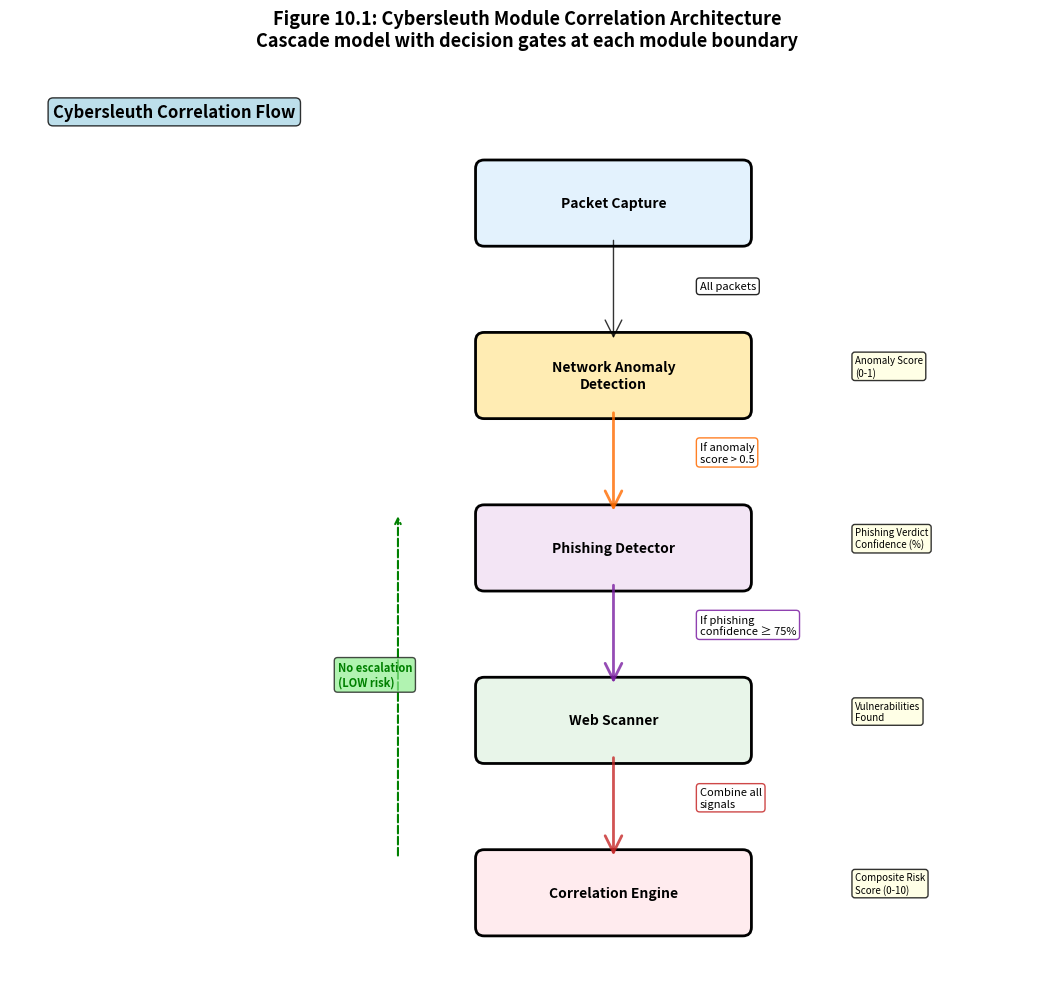
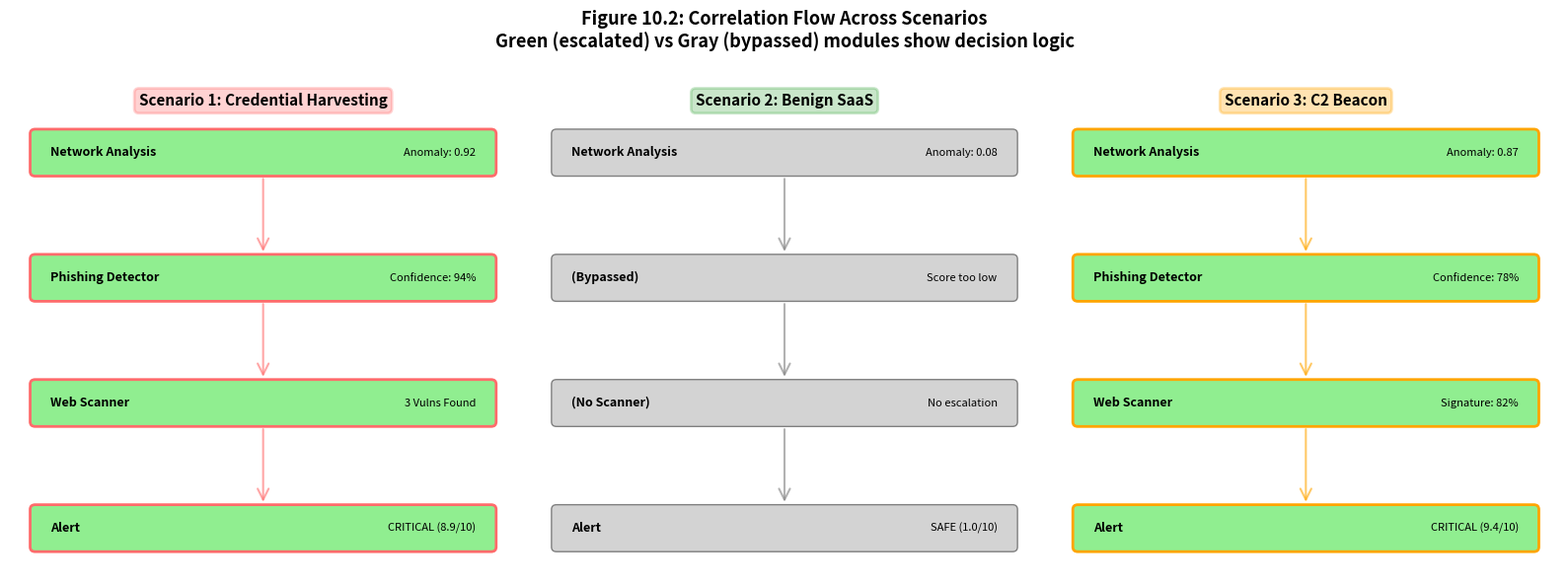
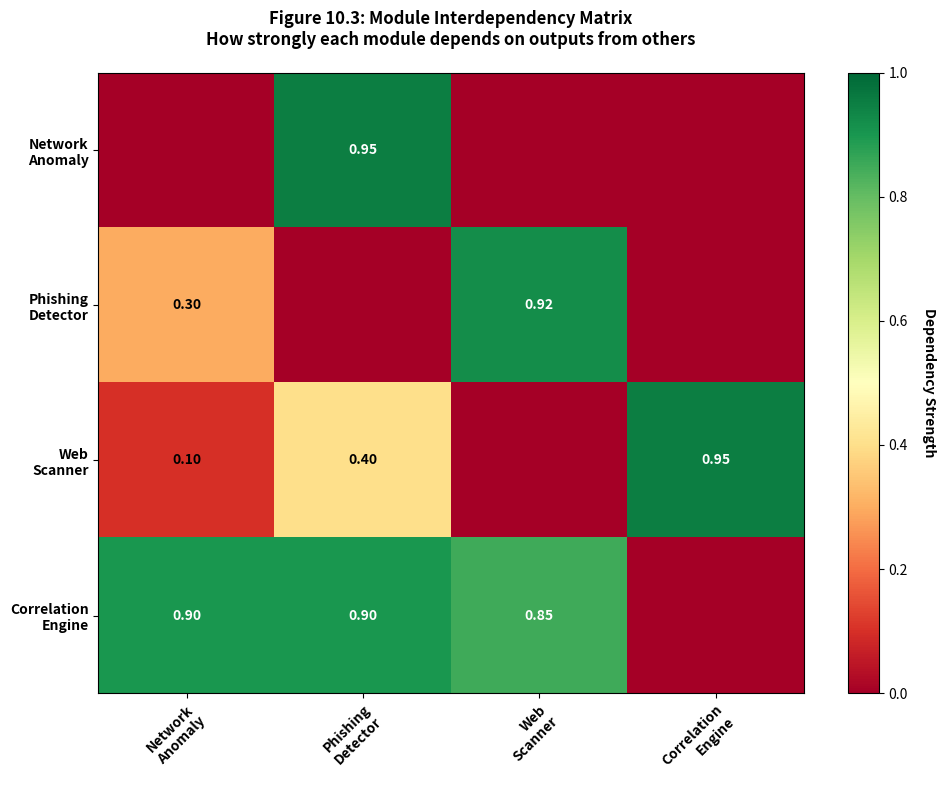
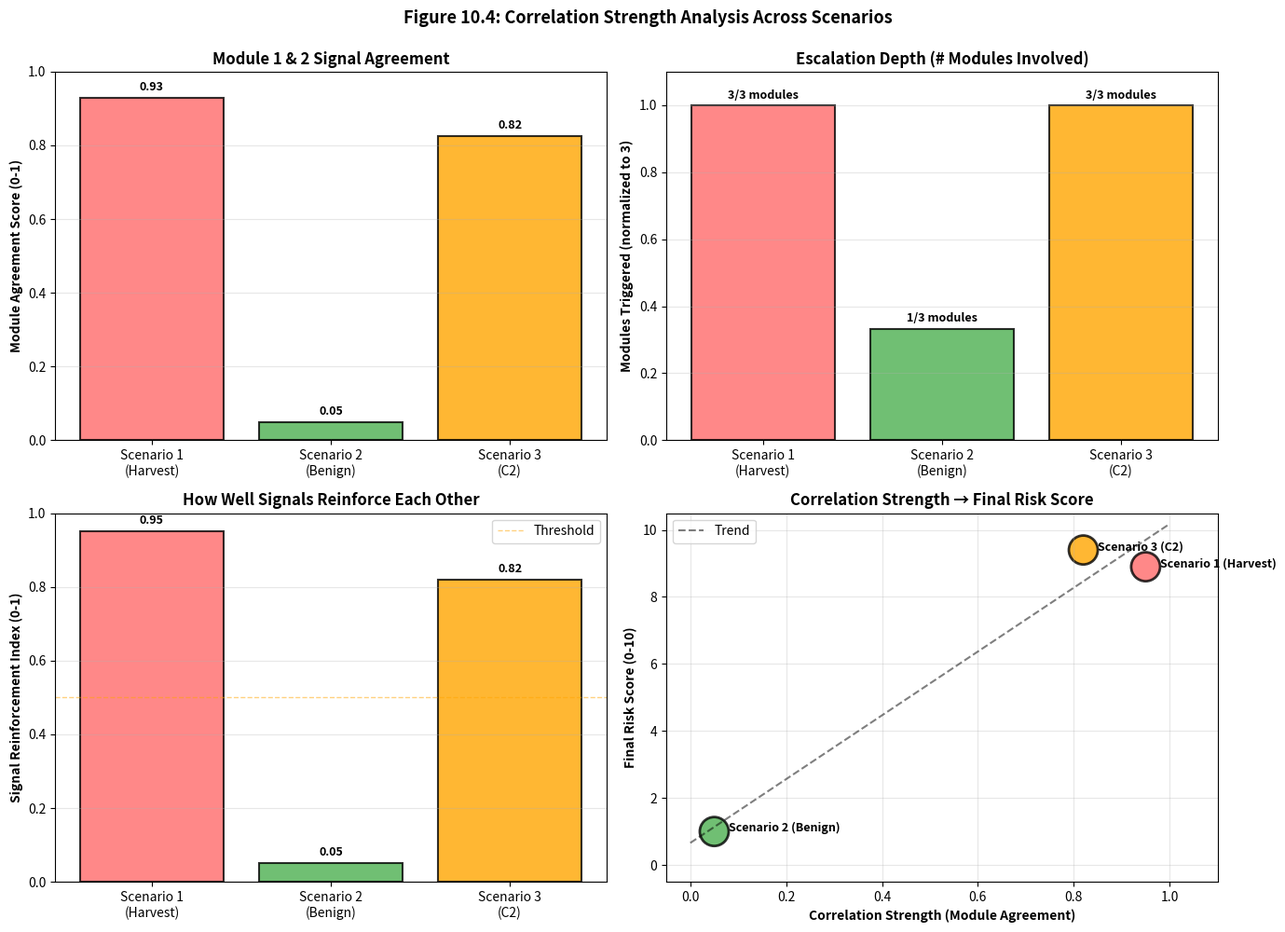

Write Python code to recreate these figures, in order.
#!/usr/bin/env python3
"""
correlation_flow_diagrams.py

Generates visual diagrams showing how findings in one module trigger 
analysis in subsequent modules across the three scenarios.

Requires: matplotlib, networkx
"""

import matplotlib.pyplot as plt
import matplotlib.patches as mpatches
from matplotlib.patches import FancyBboxPatch, FancyArrowPatch, Rectangle
import numpy as np

def plot_correlation_architecture():
    """
    Generate the overall Cybersleuth correlation architecture diagram
    """
    fig, ax = plt.subplots(figsize=(14, 10))
    
    # Define module boxes and positions
    modules = {
        "Packet Capture": (7, 9, "#E3F2FD"),
        "Network Anomaly\nDetection": (7, 7, "#FFECB3"),
        "Phishing Detector": (7, 5, "#F3E5F5"),
        "Web Scanner": (7, 3, "#E8F5E9"),
        "Correlation Engine": (7, 1, "#FFEBEE"),
    }
    
    # Draw module boxes
    for module_name, (x, y, color) in modules.items():
        box = FancyBboxPatch(
            (x - 1.5, y - 0.4), 3, 0.8,
            boxstyle="round,pad=0.1",
            edgecolor='black', facecolor=color, linewidth=2
        )
        ax.add_patch(box)
        ax.text(x, y, module_name, ha='center', va='center', 
               fontweight='bold', fontsize=10)
    
    # Draw decision arrows with thresholds
    decisions = [
        ((7, 8.6), (7, 7.4), "All packets", "black", 1),
        ((7, 6.6), (7, 5.4), "If anomaly\nscore > 0.5", "#FF6B00", 2),
        ((7, 4.6), (7, 3.4), "If phishing\nconfidence ≥ 75%", "#7B1FA2", 2),
        ((7, 2.6), (7, 1.4), "Combine all\nsignals", "#C62828", 2),
    ]
    
    for (x1, y1), (x2, y2), label, color, width in decisions:
        arrow = FancyArrowPatch(
            (x1, y1), (x2, y2),
            arrowstyle='->', mutation_scale=30, linewidth=width,
            color=color, alpha=0.8
        )
        ax.add_patch(arrow)
        
        # Label on arrow
        mid_x, mid_y = (x1 + x2) / 2, (y1 + y2) / 2
        ax.text(mid_x + 1.0, mid_y, label, fontsize=8, style='italic',
               bbox=dict(boxstyle='round', facecolor='white', alpha=0.85, edgecolor=color))
    
    # Add bypassable exit (no escalation path)
    bypass_x = 4.5
    ax.annotate('', xy=(bypass_x, 5.4), xytext=(bypass_x, 1.4),
               arrowprops=dict(arrowstyle='->', color='green', lw=1.5, linestyle='--'))
    ax.text(bypass_x - 0.7, 3.4, "No escalation\n(LOW risk)", fontsize=8, 
           color='green', fontweight='bold',
           bbox=dict(boxstyle='round', facecolor='lightgreen', alpha=0.7))
    
    # Add module output descriptions
    outputs = [
        (9.8, 7, "Anomaly Score\n(0-1)"),
        (9.8, 5, "Phishing Verdict\nConfidence (%)"),
        (9.8, 3, "Vulnerabilities\nFound"),
        (9.8, 1, "Composite Risk\nScore (0-10)"),
    ]
    
    for x, y, label in outputs:
        ax.text(x, y, label, fontsize=7, ha='left',
               bbox=dict(boxstyle='round', facecolor='lightyellow', alpha=0.8))
    
    # Add legend
    legend_y = 10
    ax.text(0.5, legend_y, "Cybersleuth Correlation Flow", fontsize=12, 
           fontweight='bold', bbox=dict(boxstyle='round', facecolor='lightblue', alpha=0.8))
    
    ax.set_xlim(0, 12)
    ax.set_ylim(0, 10.5)
    ax.axis('off')
    ax.set_aspect('equal')
    
    plt.title("Figure 10.1: Cybersleuth Module Correlation Architecture\n" + 
             "Cascade model with decision gates at each module boundary",
             fontsize=13, fontweight='bold', pad=20)
    
    plt.tight_layout()
    plt.savefig('figure_10_1_correlation_architecture.png', dpi=300, bbox_inches='tight')
    print("✓ Saved: figure_10_1_correlation_architecture.png")
    plt.close()

def plot_scenario_correlation_flows():
    """
    Generate three side-by-side diagrams showing correlation flow for each scenario
    """
    fig, axes = plt.subplots(1, 3, figsize=(16, 6))
    
    scenarios = [
        {
            "name": "Scenario 1: Credential Harvesting",
            "color": "#FF6B6B",
            "flow": [
                ("Network Analysis", "Anomaly: 0.92", True),
                ("Phishing Detector", "Confidence: 94%", True),
                ("Web Scanner", "3 Vulns Found", True),
                ("Alert", "CRITICAL (8.9/10)", True),
            ]
        },
        {
            "name": "Scenario 2: Benign SaaS",
            "color": "#4CAF50",
            "flow": [
                ("Network Analysis", "Anomaly: 0.08", False),
                ("(Bypassed)", "Score too low", False),
                ("(No Scanner)", "No escalation", False),
                ("Alert", "SAFE (1.0/10)", False),
            ]
        },
        {
            "name": "Scenario 3: C2 Beacon",
            "color": "#FFA500",
            "flow": [
                ("Network Analysis", "Anomaly: 0.87", True),
                ("Phishing Detector", "Confidence: 78%", True),
                ("Web Scanner", "Signature: 82%", True),
                ("Alert", "CRITICAL (9.4/10)", True),
            ]
        }
    ]
    
    for idx, (ax, scenario) in enumerate(zip(axes, scenarios)):
        color = scenario["color"]
        
        # Title
        ax.text(0.5, 1.0, scenario["name"], ha='center', fontsize=11, fontweight='bold',
               transform=ax.transAxes, bbox=dict(boxstyle='round', facecolor=color, 
                alpha=0.3, edgecolor=color, linewidth=2))
        
        # Flow steps
        flow = scenario["flow"]
        y_positions = np.linspace(0.9, 0.1, len(flow))
        
        for step_idx, (y, (module, result, escalated)) in enumerate(zip(y_positions, flow)):
            # Box color based on escalation
            box_color = "lightgreen" if escalated else "lightgray"
            edge_color = color if escalated else "gray"
            edge_width = 2 if escalated else 1
            
            # Module box
            box = mpatches.FancyBboxPatch(
                (0.05, y - 0.04), 0.9, 0.08,
                boxstyle="round,pad=0.01", transform=ax.transAxes,
                facecolor=box_color, edgecolor=edge_color, linewidth=edge_width
            )
            ax.add_patch(box)
            
            # Module name (left)
            ax.text(0.08, y, module, fontsize=9, fontweight='bold', va='center',
                   transform=ax.transAxes)
            
            # Result (right)
            ax.text(0.92, y, result, fontsize=8, ha='right', va='center',
                   transform=ax.transAxes, style='italic')
            
            # Arrow to next step
            if step_idx < len(flow) - 1:
                arrow = FancyArrowPatch(
                    (0.5, y - 0.05), (0.5, y_positions[step_idx + 1] + 0.05),
                    arrowstyle='->', mutation_scale=20, linewidth=1.5,
                    color=edge_color, alpha=0.6, transform=ax.transAxes
                )
                ax.add_patch(arrow)
        
        ax.set_xlim(0, 1)
        ax.set_ylim(0, 1)
        ax.axis('off')
    
    plt.suptitle("Figure 10.2: Correlation Flow Across Scenarios\n" +
                "Green (escalated) vs Gray (bypassed) modules show decision logic",
                fontsize=13, fontweight='bold', y=0.98)
    
    plt.tight_layout(rect=[0, 0, 1, 0.96])
    plt.savefig('figure_10_2_scenario_correlation_flows.png', dpi=300, bbox_inches='tight')
    print("✓ Saved: figure_10_2_scenario_correlation_flows.png")
    plt.close()

def plot_interdependency_heatmap():
    """
    Generate a heatmap showing module interdependencies and signal strength
    """
    fig, ax = plt.subplots(figsize=(10, 8))
    
    # Interdependency matrix
    modules = ["Network\nAnomaly", "Phishing\nDetector", "Web\nScanner", "Correlation\nEngine"]
    
    # Dependency strength: 0 = no dependency, 1 = critical dependency
    dependency_matrix = np.array([
        [0.0,   0.95,  0.0,   0.0],    # Network → Phishing (high)
        [0.3,   0.0,   0.92,  0.0],    # Phishing → Scanner (high)
        [0.1,   0.4,   0.0,   0.95],   # Scanner → Correlation (high)
        [0.9,   0.9,   0.85,  0.0],    # All → Correlation (all high)
    ])
    
    # Create heatmap
    im = ax.imshow(dependency_matrix, cmap='RdYlGn', aspect='auto', vmin=0, vmax=1)
    
    # Labels
    ax.set_xticks(np.arange(len(modules)))
    ax.set_yticks(np.arange(len(modules)))
    ax.set_xticklabels(modules, fontsize=10, fontweight='bold')
    ax.set_yticklabels(modules, fontsize=10, fontweight='bold')
    
    # Rotate x labels
    plt.setp(ax.get_xticklabels(), rotation=45, ha="right", rotation_mode="anchor")
    
    # Add text annotations
    for i in range(len(modules)):
        for j in range(len(modules)):
            value = dependency_matrix[i, j]
            if value > 0:
                text_color = "white" if value > 0.6 else "black"
                text = ax.text(j, i, f"{value:.2f}", ha="center", va="center",
                             color=text_color, fontweight='bold', fontsize=10)
    
    # Colorbar
    cbar = plt.colorbar(im, ax=ax)
    cbar.set_label("Dependency Strength", rotation=270, labelpad=20, fontweight='bold')
    
    ax.set_title("Figure 10.3: Module Interdependency Matrix\n" +
                "How strongly each module depends on outputs from others",
                fontsize=12, fontweight='bold', pad=20)
    
    plt.tight_layout()
    plt.savefig('figure_10_3_interdependency_heatmap.png', dpi=300, bbox_inches='tight')
    print("✓ Saved: figure_10_3_interdependency_heatmap.png")
    plt.close()

def plot_correlation_strength_comparison():
    """
    Generate a comparison chart showing correlation strength across scenarios
    """
    fig, axes = plt.subplots(2, 2, figsize=(14, 10))
    
    # Scenario data
    scenarios = ['Scenario 1\n(Harvest)', 'Scenario 2\n(Benign)', 'Scenario 3\n(C2)']
    
    # 1. Module Agreement Score
    ax = axes[0, 0]
    agreement_scores = [
        (0.92 + 0.94) / 2,  # Scenario 1: avg of anomaly and phishing
        (0.08 + 0.02) / 2,  # Scenario 2: avg
        (0.87 + 0.78) / 2,  # Scenario 3: avg
    ]
    colors = ['#FF6B6B', '#4CAF50', '#FFA500']
    bars = ax.bar(scenarios, agreement_scores, color=colors, edgecolor='black', linewidth=1.5, alpha=0.8)
    ax.set_ylabel("Module Agreement Score (0-1)", fontweight='bold')
    ax.set_title("Module 1 & 2 Signal Agreement", fontweight='bold')
    ax.set_ylim(0, 1)
    for bar, score in zip(bars, agreement_scores):
        ax.text(bar.get_x() + bar.get_width()/2, bar.get_height() + 0.02, 
               f"{score:.2f}", ha='center', fontweight='bold', fontsize=9)
    ax.grid(axis='y', alpha=0.3)
    
    # 2. Correlation Strength (by # of modules triggered)
    ax = axes[0, 1]
    modules_triggered = [3, 1, 3]  # Scenario 1: 3 modules, Scenario 2: 1 module, Scenario 3: 3 modules
    bars = ax.bar(scenarios, [m/3 for m in modules_triggered], color=colors, 
                  edgecolor='black', linewidth=1.5, alpha=0.8)
    ax.set_ylabel("Modules Triggered (normalized to 3)", fontweight='bold')
    ax.set_title("Escalation Depth (# Modules Involved)", fontweight='bold')
    ax.set_ylim(0, 1.1)
    for bar, modules in zip(bars, modules_triggered):
        ax.text(bar.get_x() + bar.get_width()/2, bar.get_height() + 0.02, 
               f"{modules}/3 modules", ha='center', fontweight='bold', fontsize=9)
    ax.grid(axis='y', alpha=0.3)
    
    # 3. Signal Combination Index
    ax = axes[1, 0]
    # How well signals reinforce each other
    signal_combo = [
        0.95,  # Scenario 1: very high (all agree)
        0.05,  # Scenario 2: very low (all agree it's safe, but low urgency)
        0.82,  # Scenario 3: high (network + phishing + signature match)
    ]
    bars = ax.bar(scenarios, signal_combo, color=colors, edgecolor='black', linewidth=1.5, alpha=0.8)
    ax.set_ylabel("Signal Reinforcement Index (0-1)", fontweight='bold')
    ax.set_title("How Well Signals Reinforce Each Other", fontweight='bold')
    ax.set_ylim(0, 1)
    for bar, combo in zip(bars, signal_combo):
        ax.text(bar.get_x() + bar.get_width()/2, bar.get_height() + 0.02, 
               f"{combo:.2f}", ha='center', fontweight='bold', fontsize=9)
    ax.axhline(y=0.5, color='orange', linestyle='--', linewidth=1, alpha=0.5, label='Threshold')
    ax.legend()
    ax.grid(axis='y', alpha=0.3)
    
    # 4. Final Risk Score vs Correlation Strength
    ax = axes[1, 1]
    final_risks = [8.9, 1.0, 9.4]
    correlation_strengths = [0.95, 0.05, 0.82]
    
    scatter = ax.scatter(correlation_strengths, final_risks, s=500, c=colors, 
                        edgecolor='black', linewidth=2, alpha=0.8)
    
    # Add scenario labels
    for i, scenario in enumerate(scenarios):
        ax.text(correlation_strengths[i] + 0.03, final_risks[i], scenario.replace('\n', ' '), 
               fontsize=9, fontweight='bold')
    
    ax.set_xlabel("Correlation Strength (Module Agreement)", fontweight='bold')
    ax.set_ylabel("Final Risk Score (0-10)", fontweight='bold')
    ax.set_title("Correlation Strength → Final Risk Score", fontweight='bold')
    ax.set_xlim(-0.05, 1.1)
    ax.set_ylim(-0.5, 10.5)
    ax.grid(alpha=0.3)
    
    # Add trend line
    z = np.polyfit(correlation_strengths, final_risks, 1)
    p = np.poly1d(z)
    x_trend = np.linspace(0, 1, 100)
    ax.plot(x_trend, p(x_trend), "k--", alpha=0.5, linewidth=1.5, label='Trend')
    ax.legend()
    
    plt.suptitle("Figure 10.4: Correlation Strength Analysis Across Scenarios",
                fontsize=13, fontweight='bold', y=0.995)
    
    plt.tight_layout()
    plt.savefig('figure_10_4_correlation_strength_comparison.png', dpi=300, bbox_inches='tight')
    print("✓ Saved: figure_10_4_correlation_strength_comparison.png")
    plt.close()

def main():
    print("Generating Correlation Analysis Visualization Figures...\n")
    
    plot_correlation_architecture()
    plot_scenario_correlation_flows()
    plot_interdependency_heatmap()
    plot_correlation_strength_comparison()
    
    print("\n✓ All correlation figures generated successfully!")
    print("Generated files:")
    print("  • figure_10_1_correlation_architecture.png")
    print("  • figure_10_2_scenario_correlation_flows.png")
    print("  • figure_10_3_interdependency_heatmap.png")
    print("  • figure_10_4_correlation_strength_comparison.png")

if __name__ == "__main__":
    main()
